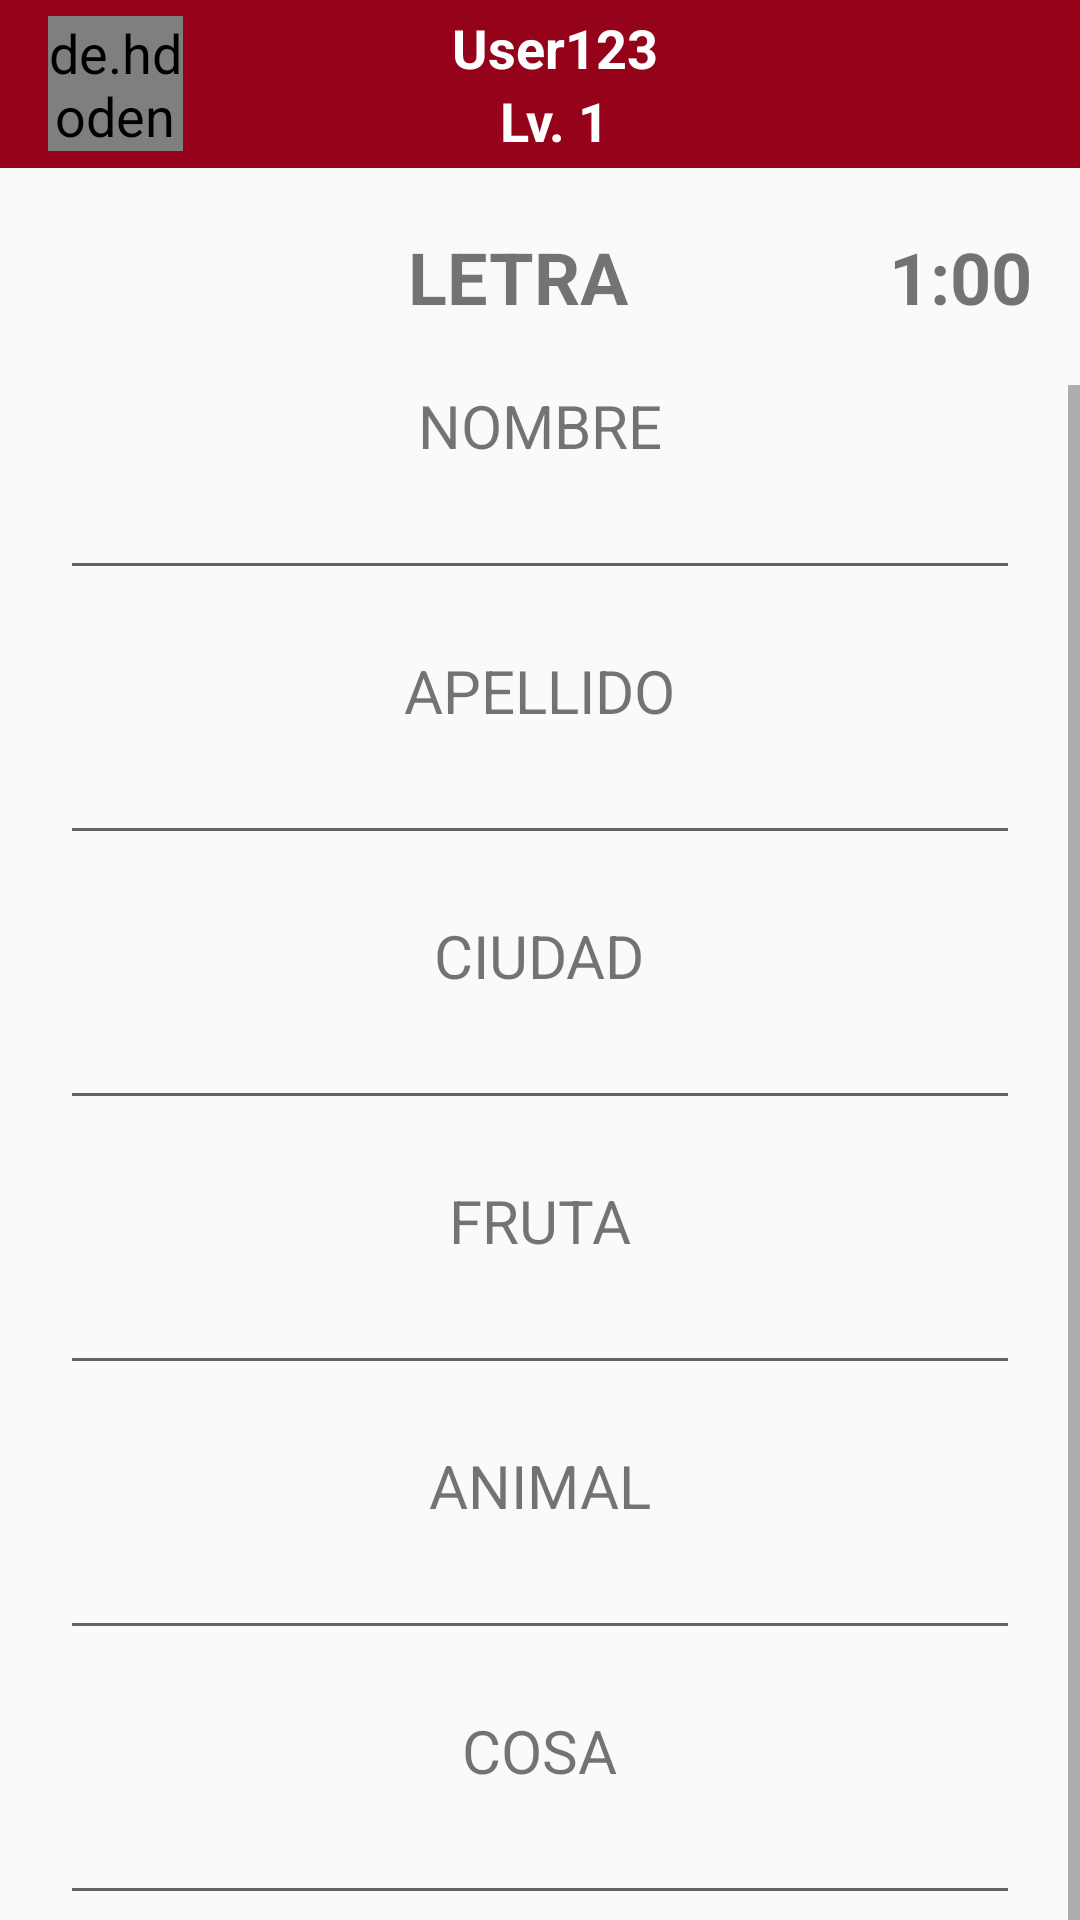

Here is an Android app screen rendered from its layout file. Give the layout XML and the strings, colors and styles it references.
<!-- AndroidManifest.xml: application theme Theme.AppCompat.Light.NoActionBar -->
<!-- res/layout/activity_partida.xml -->
<?xml version="1.0" encoding="utf-8"?>
<androidx.constraintlayout.widget.ConstraintLayout xmlns:android="http://schemas.android.com/apk/res/android"
    xmlns:app="http://schemas.android.com/apk/res-auto"
    xmlns:tools="http://schemas.android.com/tools"
    android:layout_width="match_parent"
    android:layout_height="match_parent"
    tools:context=".PartidaActivity">

    <include
        android:id="@+id/toolbar"
        layout="@layout/toolbar" />

    <TextView
        android:id="@+id/textView65"
        android:layout_width="wrap_content"
        android:layout_height="wrap_content"
        android:layout_marginTop="20dp"
        android:text="@string/txtLetra"
        android:textSize="24sp"
        android:textStyle="bold"
        app:layout_constraintEnd_toStartOf="@+id/timer"
        app:layout_constraintHorizontal_bias="0.61"
        app:layout_constraintStart_toStartOf="parent"
        app:layout_constraintTop_toBottomOf="@+id/toolbar" />

    <TextView
        android:id="@+id/timer"
        android:layout_width="wrap_content"
        android:layout_height="wrap_content"
        android:layout_marginTop="20dp"
        android:layout_marginEnd="16dp"
        android:text="@string/txtTimer"
        android:textSize="24sp"
        android:textStyle="bold"
        app:layout_constraintEnd_toEndOf="parent"
        app:layout_constraintTop_toBottomOf="@+id/toolbar" />

    <ScrollView
        android:layout_width="match_parent"
        android:layout_height="wrap_content"
        android:layout_marginTop="20dp"

        app:layout_constraintBottom_toBottomOf="parent"
        app:layout_constraintEnd_toEndOf="parent"
        app:layout_constraintHorizontal_bias="0.0"
        app:layout_constraintStart_toStartOf="parent"
        app:layout_constraintTop_toBottomOf="@+id/textView65"
        app:layout_constraintVertical_bias="0.0">

        <LinearLayout
            android:layout_width="match_parent"
            android:layout_height="wrap_content"
            android:gravity="center"
            android:orientation="vertical">

            <LinearLayout
                android:id="@+id/linearLayout3"
                android:layout_width="wrap_content"
                android:layout_height="wrap_content"
                android:layout_marginTop="0dp"
                android:gravity="center"
                android:orientation="vertical"
                app:layout_constraintEnd_toEndOf="parent"
                app:layout_constraintHorizontal_bias="0.494"
                app:layout_constraintStart_toStartOf="parent"
                app:layout_constraintTop_toBottomOf="@+id/linearLayout8">

                <TextView
                    android:id="@+id/textView1"
                    android:layout_width="wrap_content"
                    android:layout_height="wrap_content"
                    android:labelFor="@id/nombre_calificar"
                    android:text="@string/txtNombre"
                    android:textSize="20sp" />

                <EditText
                    android:id="@+id/nombre_calificar"
                    android:layout_width="320dp"
                    android:layout_height="wrap_content"
                    android:autofillHints="nombre"
                    android:ems="10"
                    android:inputType="textPersonName" />
            </LinearLayout>

            <LinearLayout
                android:id="@+id/linearLayout5"
                android:layout_width="wrap_content"
                android:layout_height="wrap_content"
                android:layout_marginTop="20dp"
                android:gravity="center"
                android:orientation="vertical"
                app:layout_constraintEnd_toEndOf="parent"
                app:layout_constraintHorizontal_bias="0.494"
                app:layout_constraintStart_toStartOf="parent"
                app:layout_constraintTop_toBottomOf="@+id/linearLayout3">

                <TextView
                    android:id="@+id/textView2"
                    android:layout_width="wrap_content"
                    android:layout_height="wrap_content"
                    android:labelFor="@id/apellido_partida"
                    android:text="@string/txtApellido"
                    android:textSize="20sp" />

                <EditText
                    android:id="@+id/apellido_partida"
                    android:layout_width="320dp"
                    android:layout_height="wrap_content"
                    android:autofillHints="apellido"
                    android:ems="10"
                    android:inputType="textPersonName" />
            </LinearLayout>

            <LinearLayout
                android:id="@+id/linearLayout"
                android:layout_width="wrap_content"
                android:layout_height="wrap_content"
                android:layout_marginTop="20dp"
                android:gravity="center"
                android:orientation="vertical"
                app:layout_constraintEnd_toEndOf="parent"
                app:layout_constraintHorizontal_bias="0.494"
                app:layout_constraintStart_toStartOf="parent"
                app:layout_constraintTop_toBottomOf="@+id/linearLayout5">

                <TextView
                    android:id="@+id/textView3"
                    android:layout_width="wrap_content"
                    android:layout_height="wrap_content"
                    android:labelFor="@id/ciudad_partida"
                    android:text="@string/txtCiudad"
                    android:textSize="20sp" />

                <EditText
                    android:id="@+id/ciudad_partida"
                    android:layout_width="320dp"
                    android:layout_height="wrap_content"
                    android:autofillHints="ciudad"
                    android:ems="10"
                    android:inputType="textPersonName" />
            </LinearLayout>

            <LinearLayout
                android:id="@+id/linearLayout7"
                android:layout_width="wrap_content"
                android:layout_height="wrap_content"
                android:layout_marginTop="20dp"
                android:gravity="center"
                android:orientation="vertical"
                app:layout_constraintEnd_toEndOf="parent"
                app:layout_constraintStart_toStartOf="parent"
                app:layout_constraintTop_toBottomOf="@+id/linearLayout6">

                <TextView
                    android:id="@+id/textView5"
                    android:layout_width="wrap_content"
                    android:layout_height="wrap_content"
                    android:labelFor="@id/fruta_partida"
                    android:text="@string/txtFruta"
                    android:textSize="20sp" />

                <EditText
                    android:id="@+id/fruta_partida"
                    android:layout_width="320dp"
                    android:layout_height="wrap_content"
                    android:autofillHints="fruta"
                    android:ems="10"
                    android:inputType="textPersonName" />
            </LinearLayout>

            <LinearLayout
                android:id="@+id/linearLayout6"
                android:layout_width="wrap_content"
                android:layout_height="wrap_content"
                android:layout_marginTop="20dp"
                android:gravity="center"
                android:orientation="vertical"
                app:layout_constraintEnd_toEndOf="parent"
                app:layout_constraintHorizontal_bias="0.494"
                app:layout_constraintStart_toStartOf="parent"
                app:layout_constraintTop_toBottomOf="@+id/linearLayout">

                <TextView
                    android:id="@+id/textView4"
                    android:layout_width="wrap_content"
                    android:layout_height="wrap_content"
                    android:labelFor="@id/animal_partida"
                    android:text="@string/txtAnimal"
                    android:textSize="20sp" />

                <EditText
                    android:id="@+id/animal_partida"
                    android:layout_width="320dp"
                    android:layout_height="wrap_content"
                    android:autofillHints="animal"
                    android:ems="10"
                    android:inputType="textPersonName" />

            </LinearLayout>

            <LinearLayout
                android:id="@+id/linearLayout9"
                android:layout_width="wrap_content"
                android:layout_height="wrap_content"
                android:layout_marginTop="20dp"
                android:gravity="center"
                android:orientation="vertical"
                app:layout_constraintEnd_toEndOf="parent"
                app:layout_constraintHorizontal_bias="0.494"
                app:layout_constraintStart_toStartOf="parent"
                app:layout_constraintTop_toBottomOf="@+id/linearLayout7">

                <TextView
                    android:id="@+id/textView6"
                    android:layout_width="wrap_content"
                    android:layout_height="wrap_content"
                    android:labelFor="@id/cosa_partida"
                    android:text="@string/txtCosa"
                    android:textSize="20sp" />

                <EditText
                    android:id="@+id/cosa_partida"
                    android:layout_width="320dp"
                    android:layout_height="wrap_content"
                    android:autofillHints="cosa"
                    android:ems="10"
                    android:inputType="textPersonName"/>
            </LinearLayout>

            <Button
                android:id="@+id/button"
                android:layout_width="156dp"
                android:layout_height="wrap_content"
                android:layout_marginTop="30dp"
                android:layout_marginBottom="150dp"
                android:backgroundTint="@color/colorButtons"
                android:onClick="calificarPartida"
                android:text="@string/txtBtnStop"
                android:textColor="#FFFFFF"
                app:layout_constraintBottom_toBottomOf="parent"
                app:layout_constraintEnd_toEndOf="parent"
                app:layout_constraintHorizontal_bias="0.498"
                app:layout_constraintStart_toStartOf="parent"
                app:layout_constraintTop_toBottomOf="@+id/linearLayout9"
                app:layout_constraintVertical_bias="0.391" />
        </LinearLayout>
    </ScrollView>


</androidx.constraintlayout.widget.ConstraintLayout>
<!-- res/layout/toolbar.xml (included above) -->
<?xml version="1.0" encoding="utf-8"?>
<androidx.appcompat.widget.Toolbar xmlns:android="http://schemas.android.com/apk/res/android"
    xmlns:app="http://schemas.android.com/apk/res-auto"
    android:minHeight="?attr/actionBarSize"
    android:layout_width="match_parent"
    android:layout_height="wrap_content"
    app:titleTextColor="@color/colorWhiteApp"
    android:background="@color/colorPrimary"
    android:theme="@style/AppThemeCustomToolbar"
    app:popupTheme="@style/AppThemeCustomMenuToolbar">

    <de.hdodenhof.circleimageview.CircleImageView
        android:id="@+id/toolbar_profile_icon"
        android:layout_width="45dp"
        android:layout_height="45dp"
        android:src="@drawable/logo_stop" />

    <LinearLayout
        android:layout_width="130dp"
        android:layout_height="wrap_content"
        android:layout_marginStart="75dp"
        android:orientation="vertical"
        android:gravity="center">


        <TextView
            android:id="@+id/toolbar_user"
            android:layout_width="wrap_content"
            android:layout_height="wrap_content"
            android:text="@string/txtUserName"
            android:textStyle="bold"
            android:textColor="@android:color/white" />

        <TextView
            android:id="@+id/toolbar_level"
            android:layout_width="wrap_content"
            android:layout_height="wrap_content"
            android:text="@string/txtLevelUser"
            android:textStyle="bold"
            android:textColor="@android:color/white" />

    </LinearLayout>





</androidx.appcompat.widget.Toolbar>
<!-- resources referenced by this layout -->
<resources>
  <color name="colorButtons">#AA021C</color>
  <color name="colorPrimary">#95031A</color>
  <color name="colorWhiteApp">#FFFFFF</color>
  <!-- drawable logo_stop: jpg bitmap (drawable, 16983 bytes) -->
  <string name="txtAnimal">ANIMAL</string>
  <string name="txtApellido">APELLIDO</string>
  <string name="txtBtnStop">Stop</string>
  <string name="txtCiudad">CIUDAD</string>
  <string name="txtCosa">COSA</string>
  <string name="txtFruta">FRUTA</string>
  <string name="txtLetra">LETRA</string>
  <string name="txtLevelUser">Lv. 1</string>
  <string name="txtNombre">NOMBRE</string>
  <string name="txtTimer">1:00</string>
  <string name="txtUserName">User123</string>
  <style name="AppThemeCustomMenuToolbar" parent="ThemeOverlay.AppCompat.Light">
          
          <item name="overlapAnchor">true</item>
      </style>
  <style name="AppThemeCustomToolbar" parent="ThemeOverlay.AppCompat.Dark.ActionBar">
          
          <item name="android:textSize">18sp</item>
          <item name="colorControlNormal">@android:color/white</item>
          <item name="actionMenuTextColor">@android:color/white</item>
      </style>
</resources>
